Labelled photos from "dataset", an image-classification folder in neuroben/mi-hulladekfelismero. The possible labels are: glass, metal, paper, plastic.

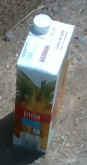
Label: paper

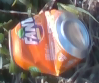
Label: metal

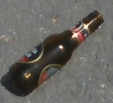
Label: glass

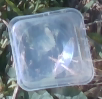
Label: plastic

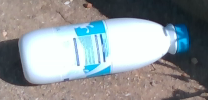
Label: plastic

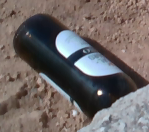
Label: glass
